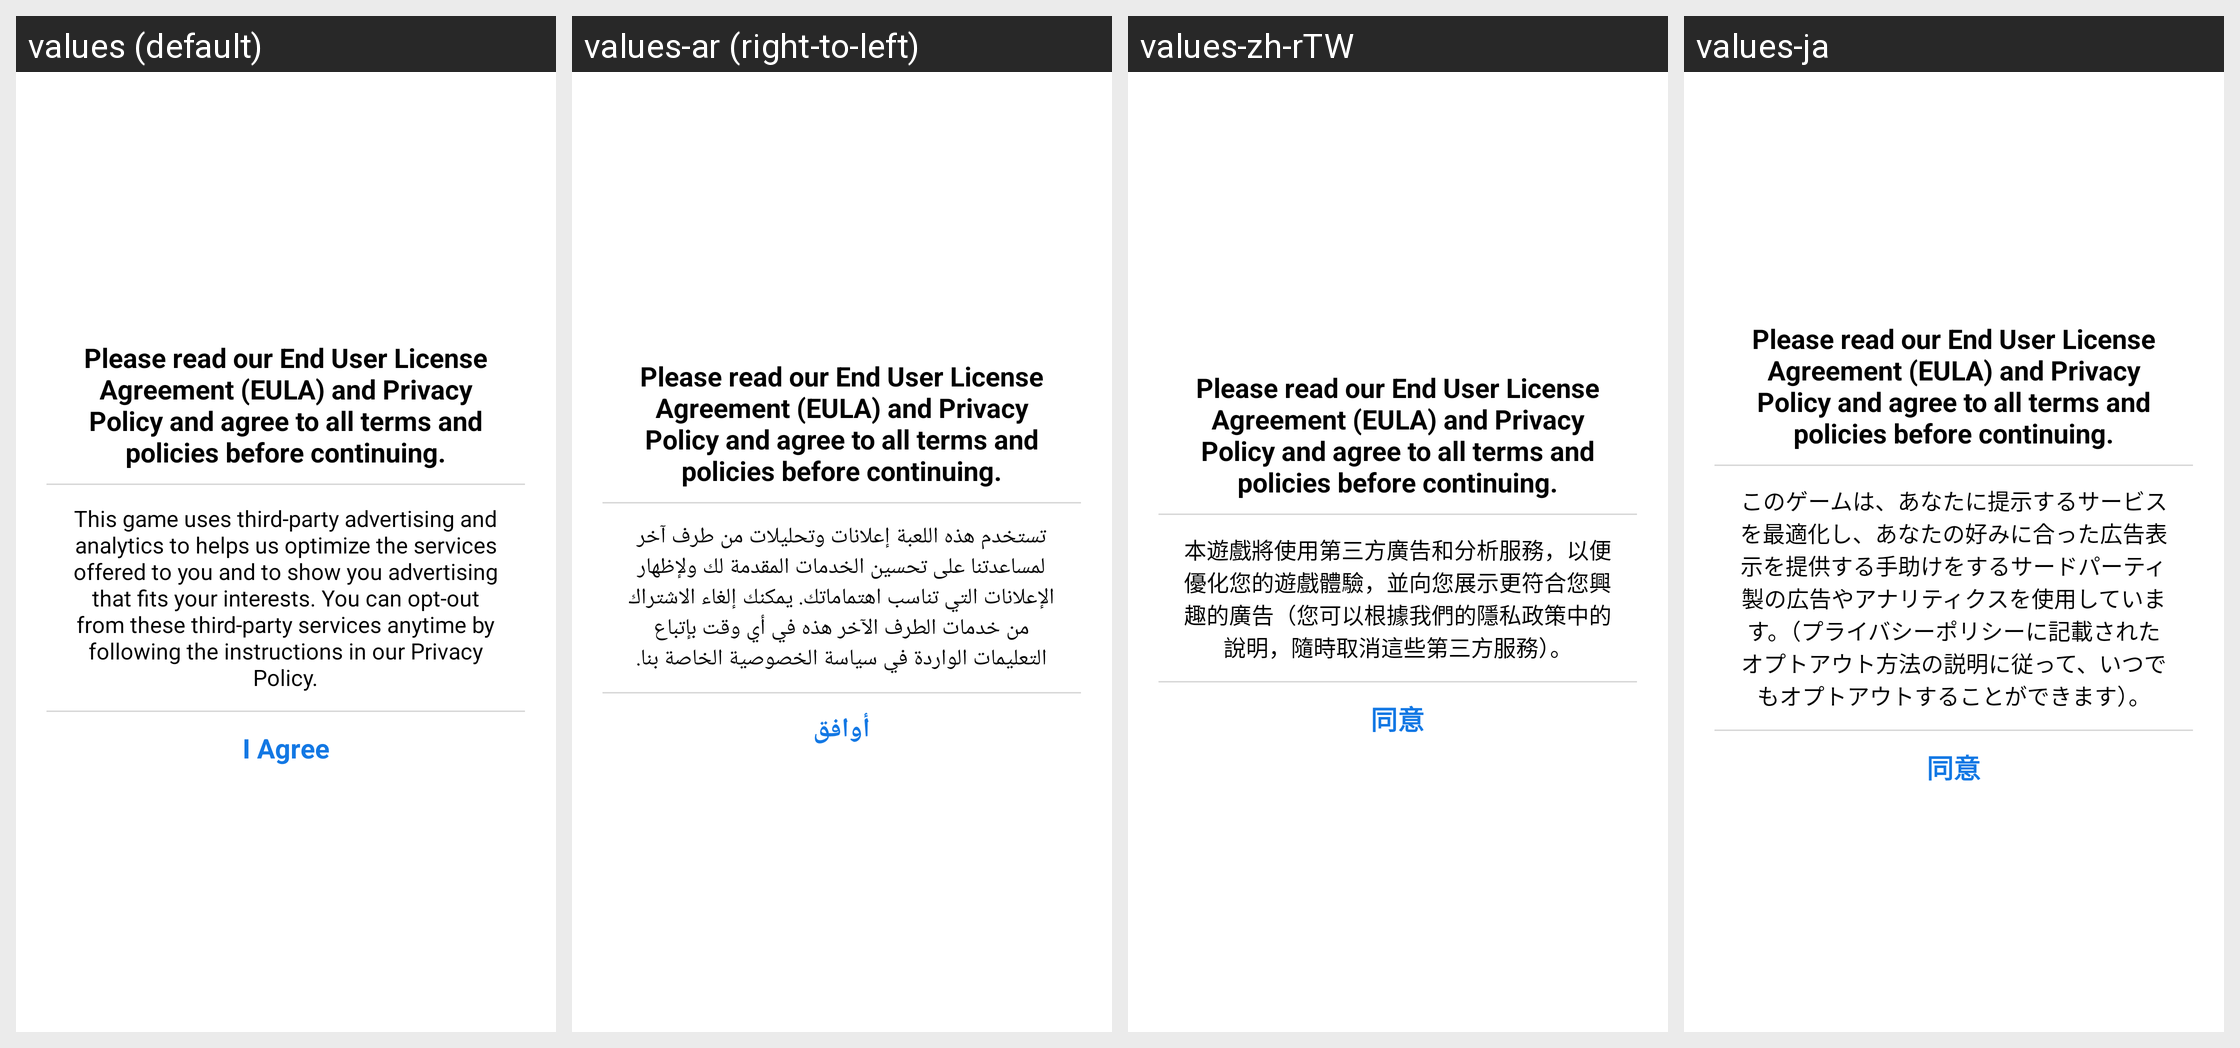

The same Android screen rendered under several of its app's locales, left to right. List the strings drawn on it with the default value and each locale's translation.
Android screen res/layout/n_sdk_dialog_privacy_gdpr.xml rendered under 4 locales, left to right: values (default), values-ar (right-to-left), values-zh-rTW, values-ja. Device: Nexus 5 (rendered at 1080×1920; each locale shown at half size, 540×960, under a caption strip naming it); theme Theme.MaterialComponents.DayNight.NoActionBar.
Other locales in the repository, not shown: values-af, values-am, values-as, values-az, values-az-rAZ, values-be, values-be-rBY, values-bg, values-bn, values-bn-rBD, values-bn-rIN, values-bo, values-bs, values-ca, values-cs, values-da, values-de, values-el, values-en, values-en-rAU, values-en-rCA, values-en-rGB, values-en-rXC, values-en-rZG, values-es, values-es-rES, values-es-rMX, values-es-rUS, values-et, values-et-rEE, values-eu, values-eu-rES, values-fa, values-fi, values-fil-rPH, values-fr, values-fr-rCA, values-ga, values-gl, values-gl-rES, values-gu, values-gu-rIN, values-hi, values-hi-rIN, values-hr, values-hu, values-hy, values-hy-rAM, values-in, values-is, values-is-rIS, values-it, values-iw, values-ka, values-ka-rGE, values-kk, values-kk-rKZ, values-km, values-km-rKH, values-kn, values-kn-rIN, values-ko, values-ko-rKR, values-ky, values-ky-rKG, values-lo, values-lo-rLA, values-lt, values-lv, values-mg, values-mk, values-mk-rMK, values-ml, values-ml-rIN, values-mn, values-mn-rMN, values-mr, values-mr-rIN, values-ms, values-ms-rMY, values-my, values-my-rMM, values-my-rZG, values-nb, values-ne, values-ne-rNP, values-nl, values-or, values-pa, values-pa-rIN, values-pl, values-pl-rSP, values-pt, values-pt-rBR, values-pt-rPT, values-ro, values-ru, values-si, values-si-rLK, values-sk, values-sl, values-sq, values-sq-rAL, values-sr, values-sv, values-sw, values-ta, values-ta-rIN, values-te, values-te-rIN, values-tg, values-th, values-th-rTH, values-tk, values-tl, values-tr, values-uk, values-ur, values-ur-rPK, values-uz, values-uz-rUZ, values-vi, values-vi-rVN, values-xh, values-zh, values-zh-rCN, values-zh-rHK, values-zu.
Strings drawn on this screen, with the default value and each locale's value (text and hints the layout hard-codes, and strings that could not be matched under every locale, appear in the picture but are not listed):

n_sdk_gdpr_text
  values: This game uses third-party advertising and analytics to helps us optimize the services offered to you and to show you advertising that fits your interests. You can opt-out from these third-party services anytime by following the instructions in our Privacy Policy.
  values-ar: تستخدم هذه اللعبة إعلانات وتحليلات من طرف آخر لمساعدتنا على تحسين الخدمات المقدمة لك ولإظهار الإعلانات التي تناسب اهتماماتك. يمكنك إلغاء الاشتراك من خدمات الطرف الآخر هذه في أي وقت بإتباع التعليمات الواردة في سياسة الخصوصية الخاصة بنا.
  values-zh-rTW: 本遊戲將使用第三方廣告和分析服務，以便優化您的遊戲體驗，並向您展示更符合您興趣的廣告（您可以根據我們的隱私政策中的說明，隨時取消這些第三方服務）。
  values-ja: このゲームは、あなたに提示するサービスを最適化し、あなたの好みに合った広告表示を提供する手助けをするサードパーティ製の広告やアナリティクスを使用しています。（プライバシーポリシーに記載されたオプトアウト方法の説明に従って、いつでもオプトアウトすることができます）。

n_sdk_agree
  values: I Agree
  values-ar: أوافق
  values-zh-rTW: 同意
  values-ja: 同意
